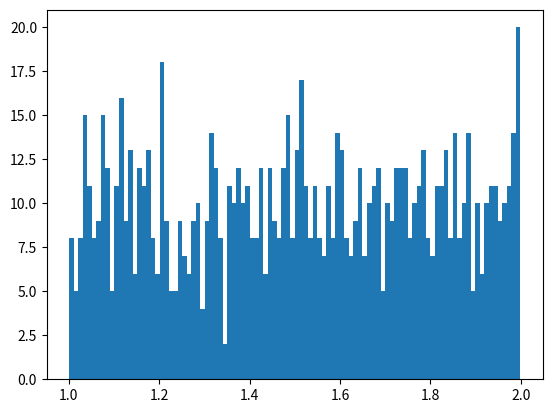

Reproduce this figure in Python. (Note: this script raises an exception after producing the figure.)
import numpy as np
import matplotlib.pyplot as plt

def mean(array):
    mean = 0
    for i in range(len(array)):
        mean += array[i]
    mean = mean / (len(array)-1)
    return mean

def stdDev(array, mean):
    standDev = 0
    variance = 0
    for i in range(len(array)):
        variance += (array[i] - mean)**2
    variance = variance / (len(array)-1)
    standDev = np.sqrt(variance)
    return standDev

# 1-a: random points in range 1,2 with uniform distribution

random_values_uniform = np.random.uniform(1, 2, 1000)
count, bins, ignored = plt.hist(random_values_uniform, 100, normed=True)
plt.plot(bins, np.ones_like(bins), linewidth=2, color='r')
plt.show()

# calutaing mean and atandard deviation for 1-a

print("Mean for uniform distribution: " + str(mean(random_values_uniform)))
print("Standard Deviation for uniform distribution: " + str(stdDev(random_values_uniform, mean(random_values_uniform))))

# 1-b: random points with normal distribution

random_values_normal = np.random.normal(10, 5, 1000)
count, bins, ignored = plt.hist(random_values_normal, 100, normed=True)
plt.plot(bins, 1 / (5 * np.sqrt(2 * np.pi)) *
         np.exp(-(bins - 10)**2 / (2 * 5**2)), linewidth=2, color='r')
plt.show()

# calculating mean and deviation for 1-b

print("Mean for normal distribution: " + str(mean(random_values_normal)))
print("Standard Deviation for normal distribution: " + str(stdDev(random_values_normal, mean(random_values_normal))))
